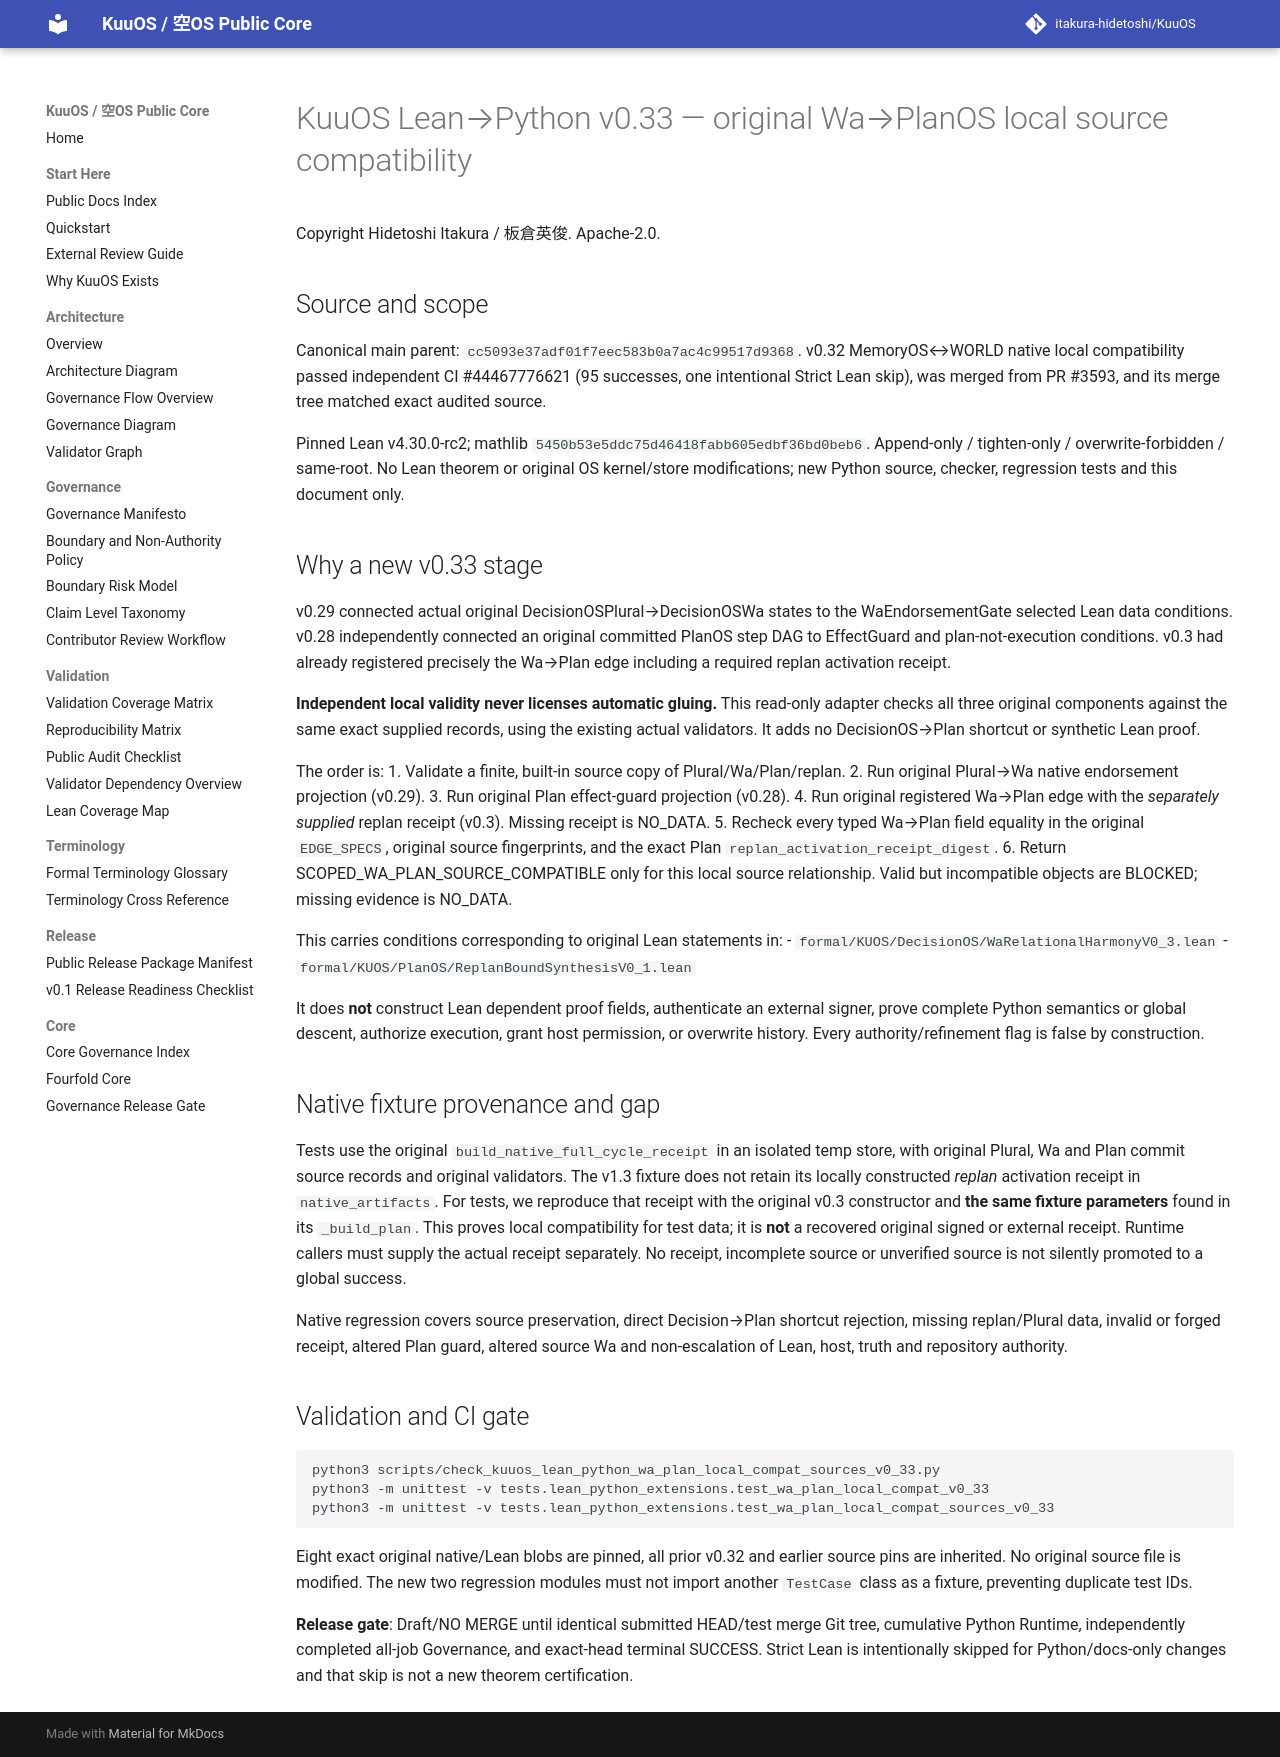

repository: itakura-hidetoshi/KuuOS · page: KUUOS_LEAN_PYTHON_WA_PLAN_LOCAL_COMPAT_v0_33/index.html · generator: mkdocs

# KuuOS Lean→Python v0.33 — original Wa→PlanOS local source compatibility

Copyright Hidetoshi Itakura / 板倉英俊. Apache-2.0.

## Source and scope

Canonical main parent: `cc5093e37adf01f7eec583b0a7ac4c99517d9368`.
v0.32 MemoryOS↔WORLD native local compatibility passed independent
CI #44467776621 (95 successes, one intentional Strict Lean skip), was
merged from PR #3593, and its merge tree matched exact audited source.

Pinned Lean v4.30.0-rc2; mathlib
`5450b53e5ddc75d46418fabb605edbf36bd0beb6`.
Append-only / tighten-only / overwrite-forbidden / same-root.
No Lean theorem or original OS kernel/store modifications; new Python
source, checker, regression tests and this document only.

## Why a new v0.33 stage

v0.29 connected actual original DecisionOSPlural→DecisionOSWa states to
the WaEndorsementGate selected Lean data conditions. v0.28 independently
connected an original committed PlanOS step DAG to EffectGuard and
plan-not-execution conditions. v0.3 had already registered precisely the
Wa→Plan edge including a required replan activation receipt.

**Independent local validity never licenses automatic gluing.** This
read-only adapter checks all three original components against the
same exact supplied records, using the existing actual validators.
It adds no DecisionOS→Plan shortcut or synthetic Lean proof.

The order is:
1. Validate a finite, built-in source copy of Plural/Wa/Plan/replan.
2. Run original Plural→Wa native endorsement projection (v0.29).
3. Run original Plan effect-guard projection (v0.28).
4. Run original registered Wa→Plan edge with the *separately supplied*
   replan receipt (v0.3). Missing receipt is NO_DATA.
5. Recheck every typed Wa→Plan field equality in the original
   `EDGE_SPECS`, original source fingerprints, and the exact Plan
   `replan_activation_receipt_digest`.
6. Return SCOPED_WA_PLAN_SOURCE_COMPATIBLE only for this local source
   relationship. Valid but incompatible objects are BLOCKED; missing
   evidence is NO_DATA.

This carries conditions corresponding to original Lean statements in:
- `formal/KUOS/DecisionOS/WaRelationalHarmonyV0_3.lean`
- `formal/KUOS/PlanOS/ReplanBoundSynthesisV0_1.lean`

It does **not** construct Lean dependent proof fields, authenticate an
external signer, prove complete Python semantics or global descent,
authorize execution, grant host permission, or overwrite history.
Every authority/refinement flag is false by construction.

## Native fixture provenance and gap

Tests use the original
`build_native_full_cycle_receipt` in an isolated temp store, with original
Plural, Wa and Plan commit source records and original validators.
The v1.3 fixture does not retain its locally constructed *replan*
activation receipt in `native_artifacts`. For tests, we reproduce that
receipt with the original v0.3 constructor and **the same fixture
parameters** found in its `_build_plan`. This proves local compatibility
for test data; it is **not** a recovered original signed or external
receipt. Runtime callers must supply the actual receipt separately.
No receipt, incomplete source or unverified source is not silently
promoted to a global success.

Native regression covers source preservation, direct Decision→Plan
shortcut rejection, missing replan/Plural data, invalid or forged
receipt, altered Plan guard, altered source Wa and non-escalation of
Lean, host, truth and repository authority.

## Validation and CI gate

```sh
python3 scripts/check_kuuos_lean_python_wa_plan_local_compat_sources_v0_33.py
python3 -m unittest -v tests.lean_python_extensions.test_wa_plan_local_compat_v0_33
python3 -m unittest -v tests.lean_python_extensions.test_wa_plan_local_compat_sources_v0_33
```

Eight exact original native/Lean blobs are pinned, all prior v0.32 and
earlier source pins are inherited. No original source file is modified.
The new two regression modules must not import another `TestCase`
class as a fixture, preventing duplicate test IDs.

**Release gate**: Draft/NO MERGE until identical submitted HEAD/test
merge Git tree, cumulative Python Runtime, independently completed
all-job Governance, and exact-head terminal SUCCESS. Strict Lean
is intentionally skipped for Python/docs-only changes and that skip
is not a new theorem certification.
